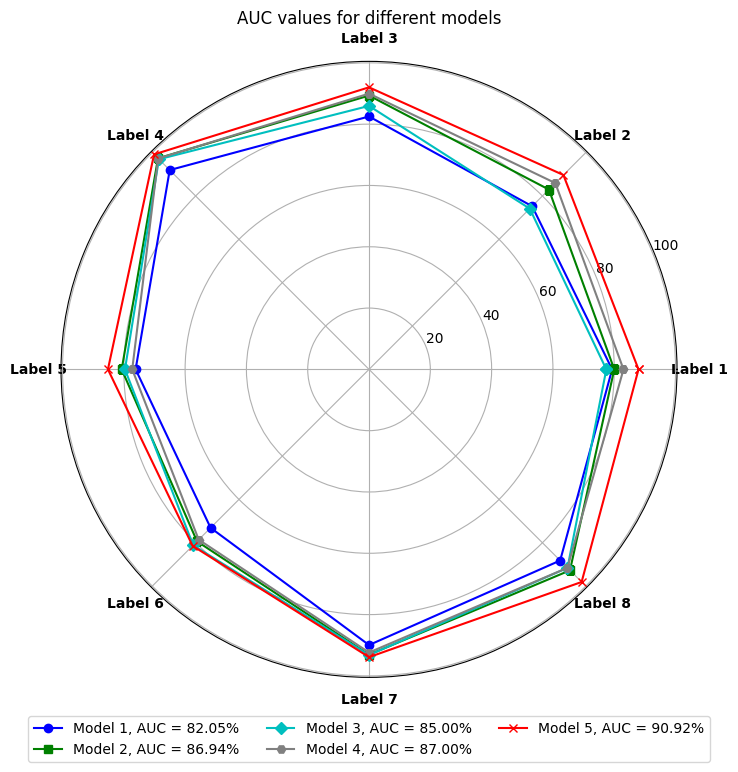

Here is the Python script that generated this plot:
#!/usr/bin/python3
# -*- coding: utf-8 -*-
import numpy as np
import matplotlib.pyplot as plt
import matplotlib as mpl
mpl.rcParams['font.family'] = 'Times New Roman'
# mpl.rcParams['font.family'] = 'SimHei'  # 显示中文字

# 模型名称列表
model_names = ['Model 1', 'Model 2', 'Model 3', 'Model 4', 'Model 5']
# 标签列表
class_labels = ['Label 1', 'Label 2', 'Label 3', 'Label 4',
                'Label 5', 'Label 6', 'Label 7', 'Label 8']
# AUC 数据
auc_values = np.array([
    [79.31, 75.26, 82.51, 91.96, 76.15, 73.10, 89.94, 88.19],
    [80.01, 82.97, 89.33, 97.37, 80.69, 79.35, 93.09, 92.72],
    [77.42, 74.16, 85.96, 96.95, 79.63, 81.14, 93.20, 91.57],
    [83.02, 85.95, 89.96, 97.29, 77.26, 78.58, 92.37, 91.55],
    [87.92, 89.68, 92.02, 99.18, 85.18, 81.41, 93.88, 98.09]
])
# 计算均值
mean_auc_values = np.mean(auc_values, axis=1)

# 设置画布大小
plt.figure(figsize=(8, 8))

# 计算每个类别的角度范围
angles = np.linspace(0, 2 * np.pi, len(class_labels), endpoint=False).tolist()
angles += angles[:1]  # 闭合环形

# 定义颜色和标记符号
# colors = ['b', 'g', 'c', 'm', 'y', 'k', 'orange', 'purple', 'brown', 'gray', 'r']
# markers = ['o', 's', 'D', '^', 'v', 'p', 'P', '*', 'h', 'H', 'x']
colors = ['b', 'g', 'c', 'gray', 'r']
markers = ['o', 's', 'D', 'H', 'x']

# 画每个 model 的 AUC 值
for i, model in enumerate(model_names):
    values = auc_values[i, :].tolist()
    values += [values[0]]
    plt.polar(angles, values, color=colors[i % len(colors)], marker=markers[i % len(markers)], label=model)
# 设置刻度标签
plt.xticks(angles[:-1], class_labels)

# 调整标签的倾斜角度和位置
for label, angle in zip(plt.gca().xaxis.get_ticklabels(), angles[:-1]):
    # label.set_rotation(np.degrees(angle) - 90)
    label.set_y(-0.01)
    label.set_fontweight('bold')  # 加粗标签字体

# 设置标题
plt.title('AUC values for different models')

# 设置图例
legend_labels = ['{}, AUC = {:.2f}%'.format(name, auc) for name, auc in zip(model_names, mean_auc_values)]
num_columns = 3  # 每行显示的图例数量
num_rows = int(np.ceil(len(legend_labels) / num_columns))  # 计算行数

# 计算图例放置位置
legend_x = 0.5
legend_y = -0.1

# 绘制图例
plt.legend(legend_labels, loc='center', bbox_to_anchor=(legend_x, legend_y), ncol=num_columns,
           fontsize=10)

# 显示图形
plt.show()
